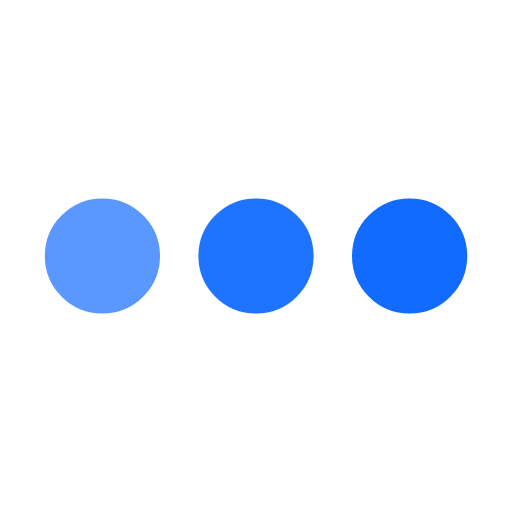
t = 0.00 s
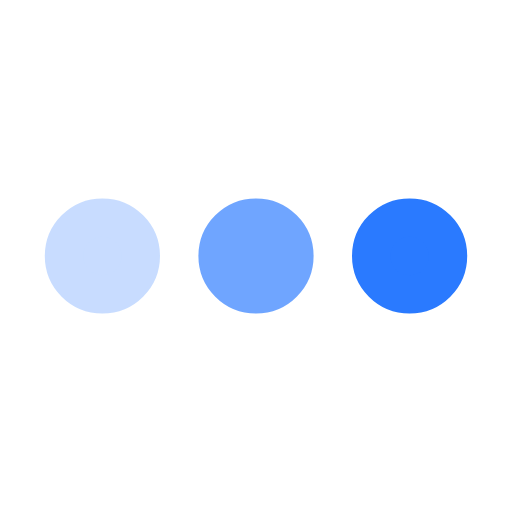
t = 0.25 s
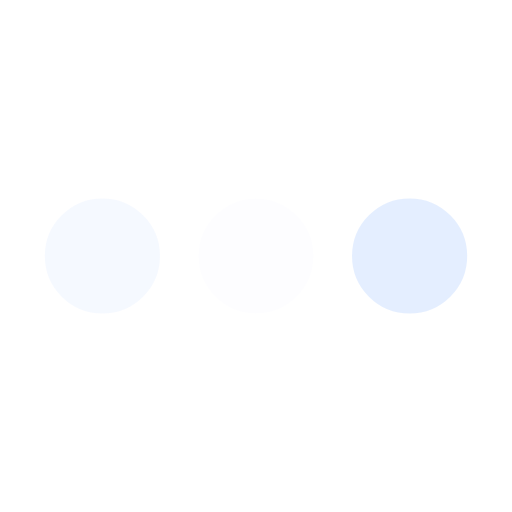
t = 0.75 s
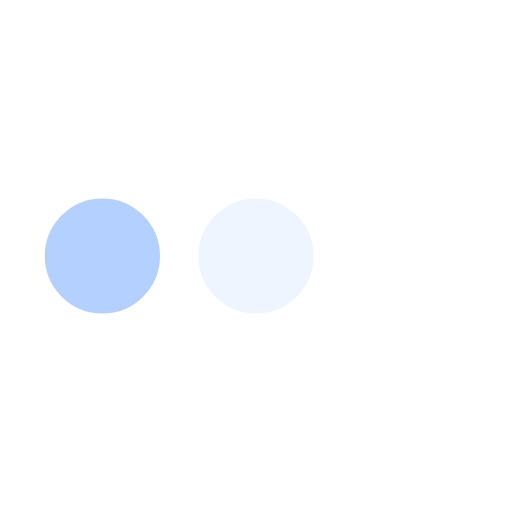
t = 1.00 s
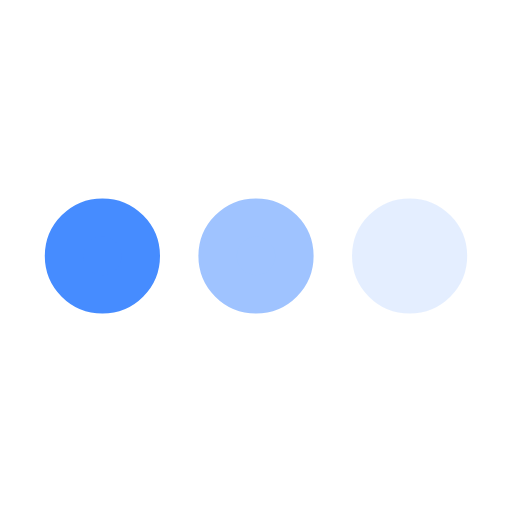
t = 1.25 s
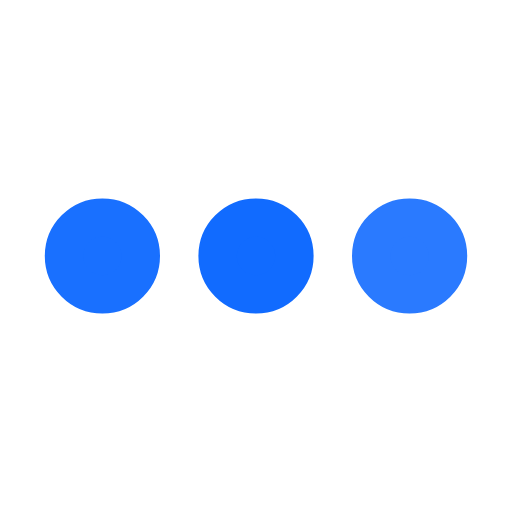
t = 1.75 s

The animated SVG that drew these frames (rendered in a browser with its animation timeline set to each time). Animation: 3 SMIL elements (animate=3); one cycle of 2.00 s, repeats indefinitely.

<svg xmlns="http://www.w3.org/2000/svg" viewBox="0 0 200 200"><circle fill="#116BFF" stroke="#116BFF" stroke-width="15" r="15" cx="40" cy="100"><animate attributeName="opacity" calcMode="spline" dur="2" values="1;0;1;" keySplines=".5 0 .5 1;.5 0 .5 1" repeatCount="indefinite" begin="-.4"></animate></circle><circle fill="#116BFF" stroke="#116BFF" stroke-width="15" r="15" cx="100" cy="100"><animate attributeName="opacity" calcMode="spline" dur="2" values="1;0;1;" keySplines=".5 0 .5 1;.5 0 .5 1" repeatCount="indefinite" begin="-.2"></animate></circle><circle fill="#116BFF" stroke="#116BFF" stroke-width="15" r="15" cx="160" cy="100"><animate attributeName="opacity" calcMode="spline" dur="2" values="1;0;1;" keySplines=".5 0 .5 1;.5 0 .5 1" repeatCount="indefinite" begin="0"></animate></circle></svg>
